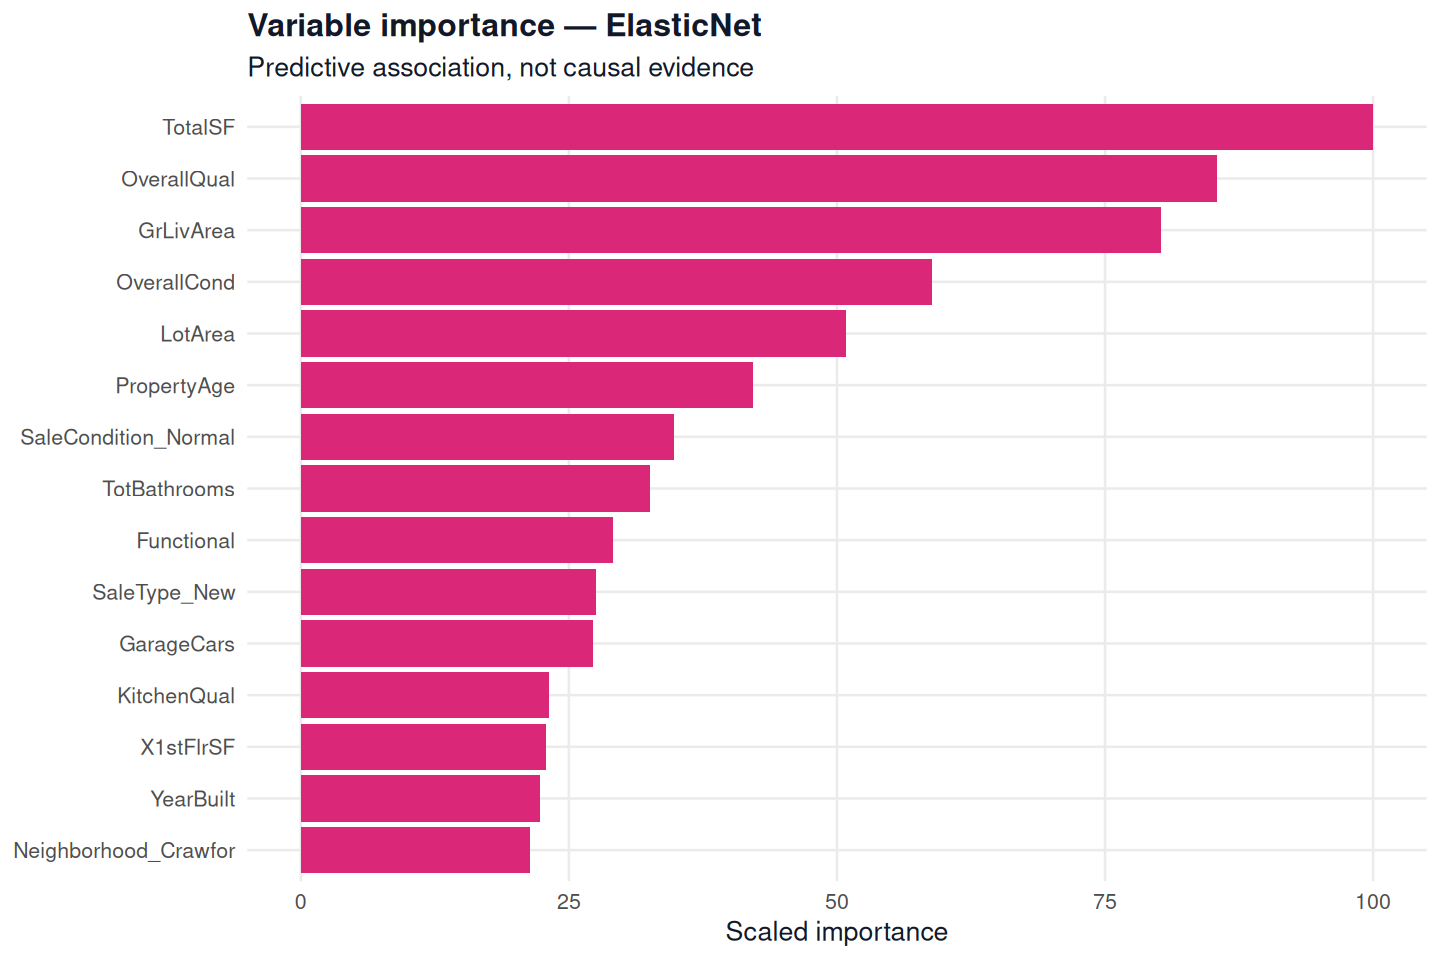

Data behind this chart, as committed beside it:
feature, Overall
TotalSF, 100
OverallQual, 85.4
GrLivArea, 80.23
OverallCond, 58.91
LotArea, 50.85
PropertyAge, 42.17
SaleCondition_Normal, 34.81
TotBathrooms, 32.53
Functional, 29.08
SaleType_New, 27.55
GarageCars, 27.28
KitchenQual, 23.16
X1stFlrSF, 22.88
YearBuilt, 22.31
Neighborhood_Crawfor, 21.36
Neighborhood_StoneBr, 20.76
Exterior1st_BrkFace, 19.88
BsmtFinSF1, 19.37
Neighborhood_NridgHt, 19.13
GarageArea, 18.05
KitchenAbvGr, 17.46
Foundation_PConc, 16.08
BsmtUnfSF, 15.39
Condition1_Norm, 14.8
ExterQual, 14.28
Fireplaces, 12.89
Neighborhood_NoRidge, 12.83
BsmtExposure, 11.8
CentralAir_Y, 11.37
Neighborhood_BrkSide, 11.22
YearRemodAdd, 10.54
LotConfig_CulDSac, 10.03
BsmtFinType1, 9.982
TotRmsAbvGrd, 9.905
MSZoning_FV, 9.775
MSSubClass_X30, 9.763
SaleCondition_Partial, 9.042
RoofMatl_WdShngl, 8.875
Street_Pave, 8.413
HeatingQC, 8.366
MSZoning_RL, 8.02
Condition1_RRAe, 7.588
FireplaceQu, 7.492
WoodDeckSF, 7.373
ScreenPorch, 7.265
HalfBath, 6.893
GarageQual, 6.784
Foundation_Slab, 6.728
Neighborhood_IDOTRR, 6.644
MasVnrType_Stone, 6.599
TotalPorchSF, 6.588
Exterior1st_BrkComm, 6.384
GarageType_CarPort, 6.046
PavedDrive_Y, 5.984
SaleType_CWD, 5.836
LotFrontage, 5.805
Neighborhood_Somerst, 5.627
MSSubClass_X160, 5.164
BsmtQual, 4.94
GarageFinish, 4.895
... 177 more rows
